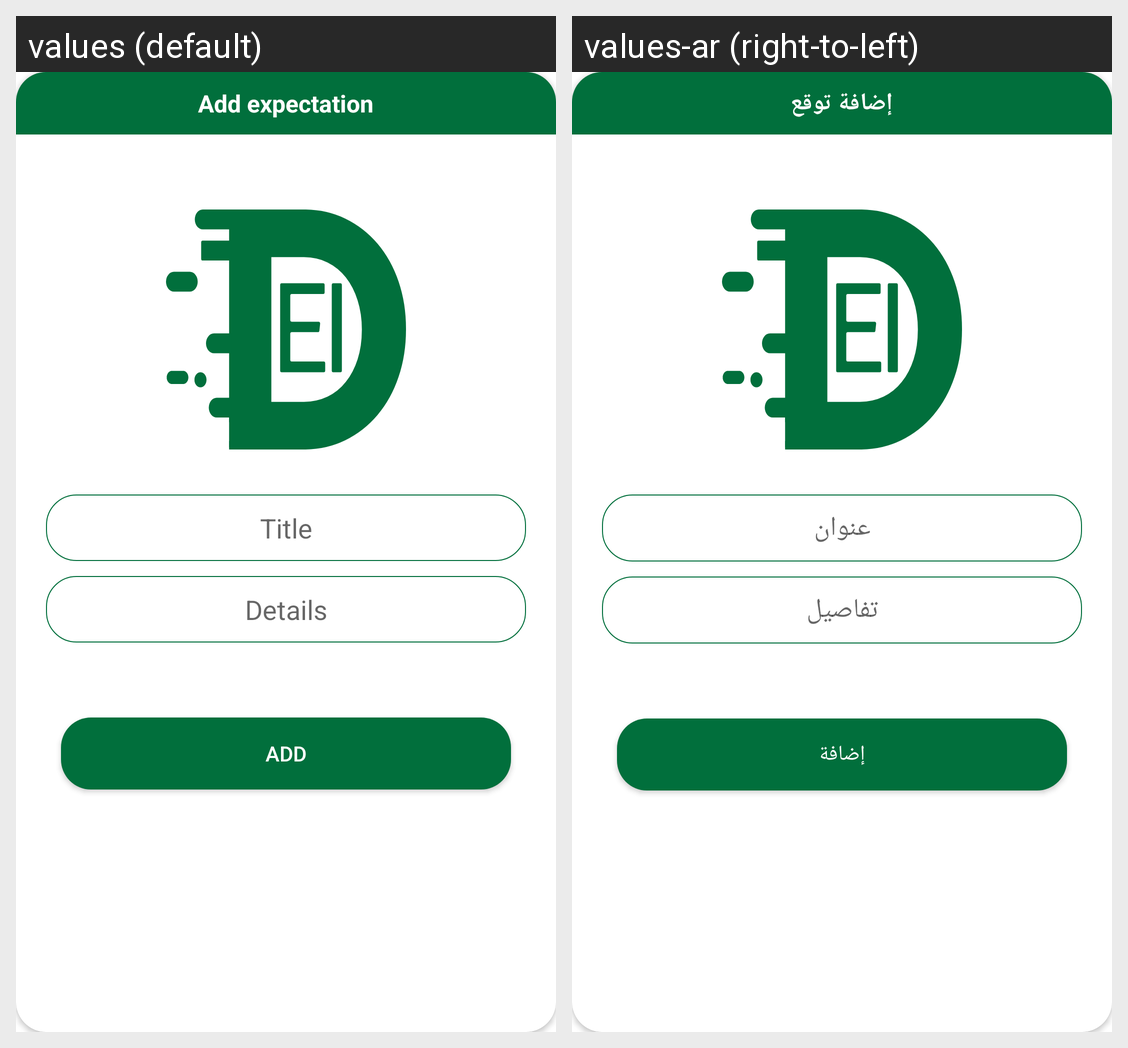

Translations of the strings shown on this Android screen, per locale in the grid:
Android screen res/layout/dialog_expectation.xml rendered under 2 locales, left to right: values (default), values-ar (right-to-left). Device: Nexus 5 (rendered at 1080×1920; each locale shown at half size, 540×960, under a caption strip naming it); theme Theme.SoqSoda.
Strings drawn on this screen, with the default value and each locale's value (text and hints the layout hard-codes, and strings that could not be matched under every locale, appear in the picture but are not listed):

add_expectation
  values: Add expectation
  values-ar: إضافة توقع

title
  values: Title
  values-ar: عنوان

details
  values: Details
  values-ar: تفاصيل

add
  values: Add
  values-ar: إضافة
